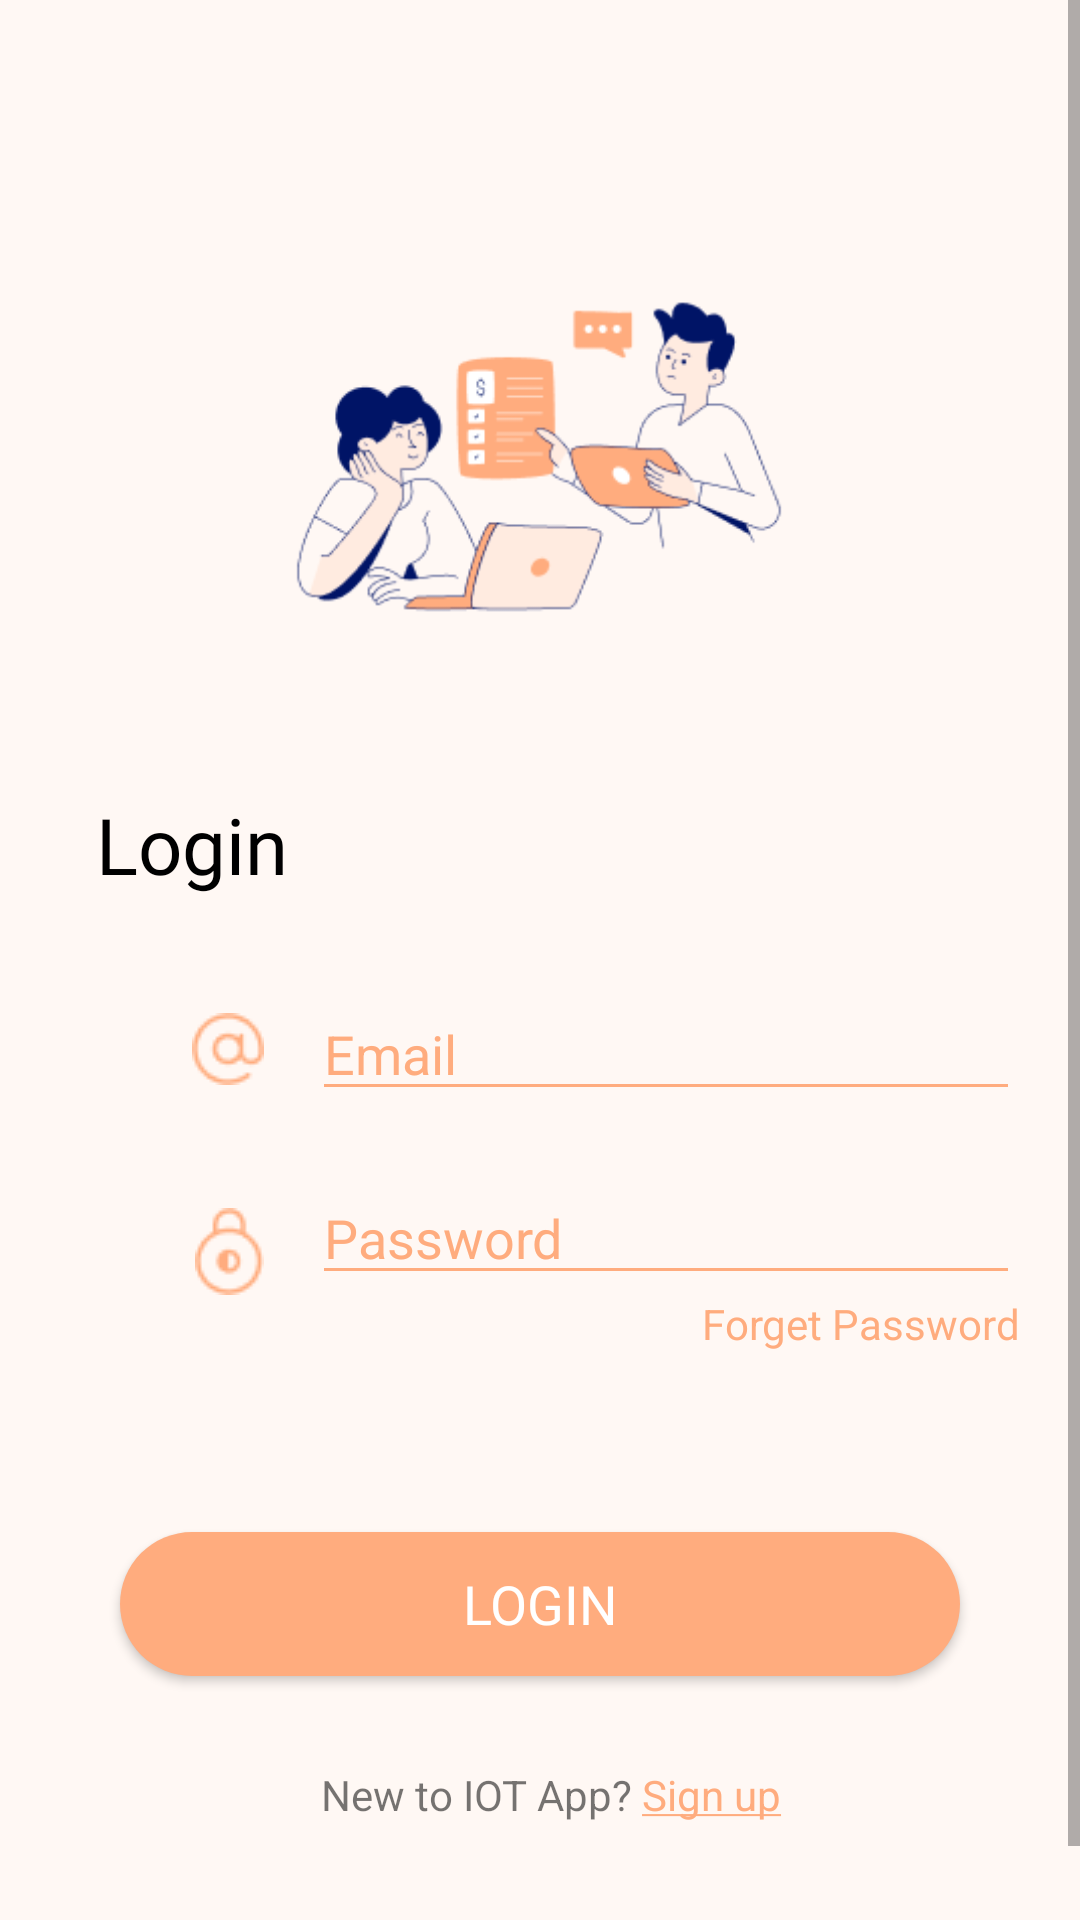

Here is an Android app screen rendered from its layout file. Give the layout XML and the strings, colors and styles it references.
<!-- AndroidManifest.xml: application theme Theme.TBD -->
<!-- res/layout/fragment_login.xml -->
<?xml version="1.0" encoding="utf-8"?>
<layout xmlns:android="http://schemas.android.com/apk/res/android"
    xmlns:app="http://schemas.android.com/apk/res-auto"
    xmlns:tools="http://schemas.android.com/tools">

    <data>

    </data>

    <ScrollView
        android:layout_width="match_parent"
        android:layout_height="match_parent"
        android:fillViewport="true">
    <androidx.constraintlayout.widget.ConstraintLayout
        android:layout_width="match_parent"
        android:layout_height="match_parent"
        android:background="@color/light_pink"
        android:orientation="vertical"
        tools:context=".ui.fragments.LoginFragment">


        <ImageView
            android:id="@+id/imageView"
            android:layout_width="184dp"
            android:layout_height="184dp"
            android:layout_marginTop="60dp"
            android:src="@drawable/logo"
            app:layout_constraintEnd_toEndOf="parent"
            app:layout_constraintHorizontal_bias="0.498"
            app:layout_constraintStart_toStartOf="parent"
            app:layout_constraintTop_toTopOf="parent" />

        <TextView
            android:id="@+id/textView2"
            android:layout_width="wrap_content"
            android:layout_height="wrap_content"
            android:layout_marginStart="32dp"
            android:layout_marginTop="@dimen/_20dp"
            android:fontFamily="@font/inter_bold"
            android:text="Login"
            android:textColor="@color/black"
            android:textSize="@dimen/_26sp"
            app:layout_constraintStart_toStartOf="parent"
            app:layout_constraintTop_toBottomOf="@+id/imageView" />

        <EditText
            android:id="@+id/editTextTextEmailAddress"
            android:layout_width="0dp"
            android:layout_height="wrap_content"
            android:layout_marginTop="30dp"
            android:layout_marginEnd="@dimen/_20dp"
            android:backgroundTint="@color/pink_1"
            android:ems="10"
            android:hint="@string/email"
            android:inputType="textEmailAddress"
            android:textColor="@color/pink_1"
            android:textColorHint="@color/pink_1"
            android:textSize="@dimen/_18sp"
            app:layout_constraintEnd_toEndOf="parent"
            app:layout_constraintStart_toEndOf="@id/imageView2"
            app:layout_constraintTop_toBottomOf="@+id/textView2" />

        <EditText
            android:id="@+id/editTextTextPassword"
            android:layout_width="0dp"
            android:layout_height="wrap_content"
            android:layout_marginTop="@dimen/_20dp"
            android:backgroundTint="@color/pink_1"
            android:ems="10"
            android:hint="@string/password"
            android:inputType="textPassword"
            android:textColor="@color/pink_1"
            android:textColorHint="@color/pink_1"
            android:textSize="@dimen/_18sp"
            app:layout_constraintEnd_toEndOf="@+id/editTextTextEmailAddress"
            app:layout_constraintHorizontal_bias="1.0"
            app:layout_constraintStart_toStartOf="@+id/editTextTextEmailAddress"
            app:layout_constraintTop_toBottomOf="@+id/editTextTextEmailAddress" />

        <ImageView
            android:id="@+id/imageView2"
            android:layout_width="wrap_content"
            android:layout_height="wrap_content"
            android:layout_marginStart="@dimen/_64dp"
            android:layout_marginEnd="@dimen/_16dp"
            android:src="@drawable/ic_at_rate"
            app:layout_constraintBottom_toBottomOf="@+id/editTextTextEmailAddress"
            app:layout_constraintEnd_toStartOf="@+id/editTextTextEmailAddress"
            app:layout_constraintStart_toStartOf="parent"
            app:layout_constraintTop_toTopOf="@+id/editTextTextEmailAddress" />

        <ImageView
            android:id="@+id/imageView3"
            android:layout_width="wrap_content"
            android:layout_height="wrap_content"
            android:layout_marginEnd="@dimen/_16dp"
            android:src="@drawable/ic_lock"
            app:layout_constraintBottom_toBottomOf="@+id/editTextTextPassword"
            app:layout_constraintEnd_toStartOf="@+id/editTextTextPassword"
            app:layout_constraintTop_toTopOf="@+id/editTextTextPassword"
            app:layout_constraintVertical_bias="1.0" />

        <TextView
            android:id="@+id/textView3"
            android:layout_width="wrap_content"
            android:layout_height="wrap_content"
            android:text="Forget Password"
            android:textColor="@color/pink_1"
            app:layout_constraintEnd_toEndOf="@+id/editTextTextPassword"
            app:layout_constraintTop_toBottomOf="@+id/editTextTextPassword" />

        <Button
            android:id="@+id/button"
            android:layout_width="0dp"
            android:layout_height="wrap_content"
            android:layout_marginHorizontal="@dimen/_40dp"
            android:layout_marginTop="60dp"
            android:background="@drawable/bg_btn_round_pink"
            android:fontFamily="@font/inter_bold"
            android:text="Login"
            android:textAllCaps="true"
            android:textColor="@color/white"
            android:textSize="@dimen/_18sp"
            app:layout_constraintEnd_toEndOf="parent"
            app:layout_constraintHorizontal_bias="0.498"
            app:layout_constraintStart_toStartOf="parent"
            app:layout_constraintTop_toBottomOf="@+id/textView3" />

        <TextView
            android:id="@+id/textView4"
            android:layout_width="wrap_content"
            android:layout_height="wrap_content"
            android:layout_marginTop="30dp"
            android:text="@string/new_to_iot_app_sign_up"
            app:layout_constraintEnd_toEndOf="@+id/button"
            app:layout_constraintHorizontal_bias="0.53"
            app:layout_constraintStart_toStartOf="@+id/button"
            app:layout_constraintTop_toBottomOf="@+id/button" />

        <ImageView
            android:id="@+id/imageView4"
            android:layout_width="28dp"
            android:layout_height="28dp"
            android:src="@drawable/ic_google"
            android:layout_marginTop="@dimen/_30dp"
            android:layout_marginEnd="@dimen/_10dp"
            app:layout_constraintEnd_toStartOf="@+id/imageView5"
            app:layout_constraintHorizontal_bias="0.5"
            app:layout_constraintHorizontal_chainStyle="packed"
            app:layout_constraintStart_toStartOf="parent"
            app:layout_constraintTop_toBottomOf="@+id/textView4" />

        <ImageView
            android:id="@+id/imageView5"
            android:layout_width="28dp"
            android:layout_height="28dp"
            android:src="@drawable/ic_fb"
            app:layout_constraintBottom_toBottomOf="@+id/imageView4"
            app:layout_constraintEnd_toEndOf="parent"
            android:layout_marginStart="@dimen/_10dp"
            app:layout_constraintHorizontal_bias="0.5"
            app:layout_constraintStart_toEndOf="@+id/imageView4"
            app:layout_constraintTop_toTopOf="@+id/imageView4" />


    </androidx.constraintlayout.widget.ConstraintLayout>

    </ScrollView>
</layout>
<!-- resources referenced by this layout -->
<resources>
  <color name="black">#FF000000</color>
  <color name="light_pink">#FFF8F4</color>
  <color name="pink_1">#FFAC7E</color>
  <color name="white">#FFFFFFFF</color>
  <dimen name="_10dp">10dp</dimen>
  <dimen name="_16dp">16dp</dimen>
  <dimen name="_18sp">18sp</dimen>
  <dimen name="_20dp">20dp</dimen>
  <dimen name="_26sp">26sp</dimen>
  <dimen name="_30dp">30dp</dimen>
  <dimen name="_40dp">40dp</dimen>
  <dimen name="_64dp">64dp</dimen>
  <!-- drawable bg_btn_round_pink (drawable) -->
  <?xml version="1.0" encoding="utf-8"?>
  <shape xmlns:android="http://schemas.android.com/apk/res/android">
  
  
      <solid
          android:color="@color/pink_1"/>
  
          <corners
              android:radius="@dimen/_30dp"/>
  
  
  
  </shape>
  <!-- drawable ic_at_rate: png bitmap (drawable, 799 bytes) -->
  <!-- drawable ic_lock: png bitmap (drawable, 910 bytes) -->
  <!-- drawable logo: png bitmap (drawable, 14180 bytes) -->
  <string name="email">Email</string>
  <string name="new_to_iot_app_sign_up">New to IOT App? <u><font color="#FFAC7E">Sign up</font></u></string>
  <string name="password">Password</string>
  <style name="Theme.TBD" parent="Theme.AppCompat.DayNight.NoActionBar">
          
          <item name="colorPrimary">@color/pink_1</item>
          <item name="colorPrimaryVariant">@color/purple_700</item>
          <item name="colorOnPrimary">@color/white</item>
          
          <item name="colorSecondary">@color/teal_200</item>
          <item name="colorSecondaryVariant">@color/teal_700</item>
          <item name="colorOnSecondary">@color/black</item>
          
          <item name="android:statusBarColor" tools:targetApi="l">@color/pink_1</item>
          
      </style>
  <color name="purple_700">#FF3700B3</color>
  <color name="teal_200">#FF03DAC5</color>
  <color name="teal_700">#FF018786</color>
</resources>
